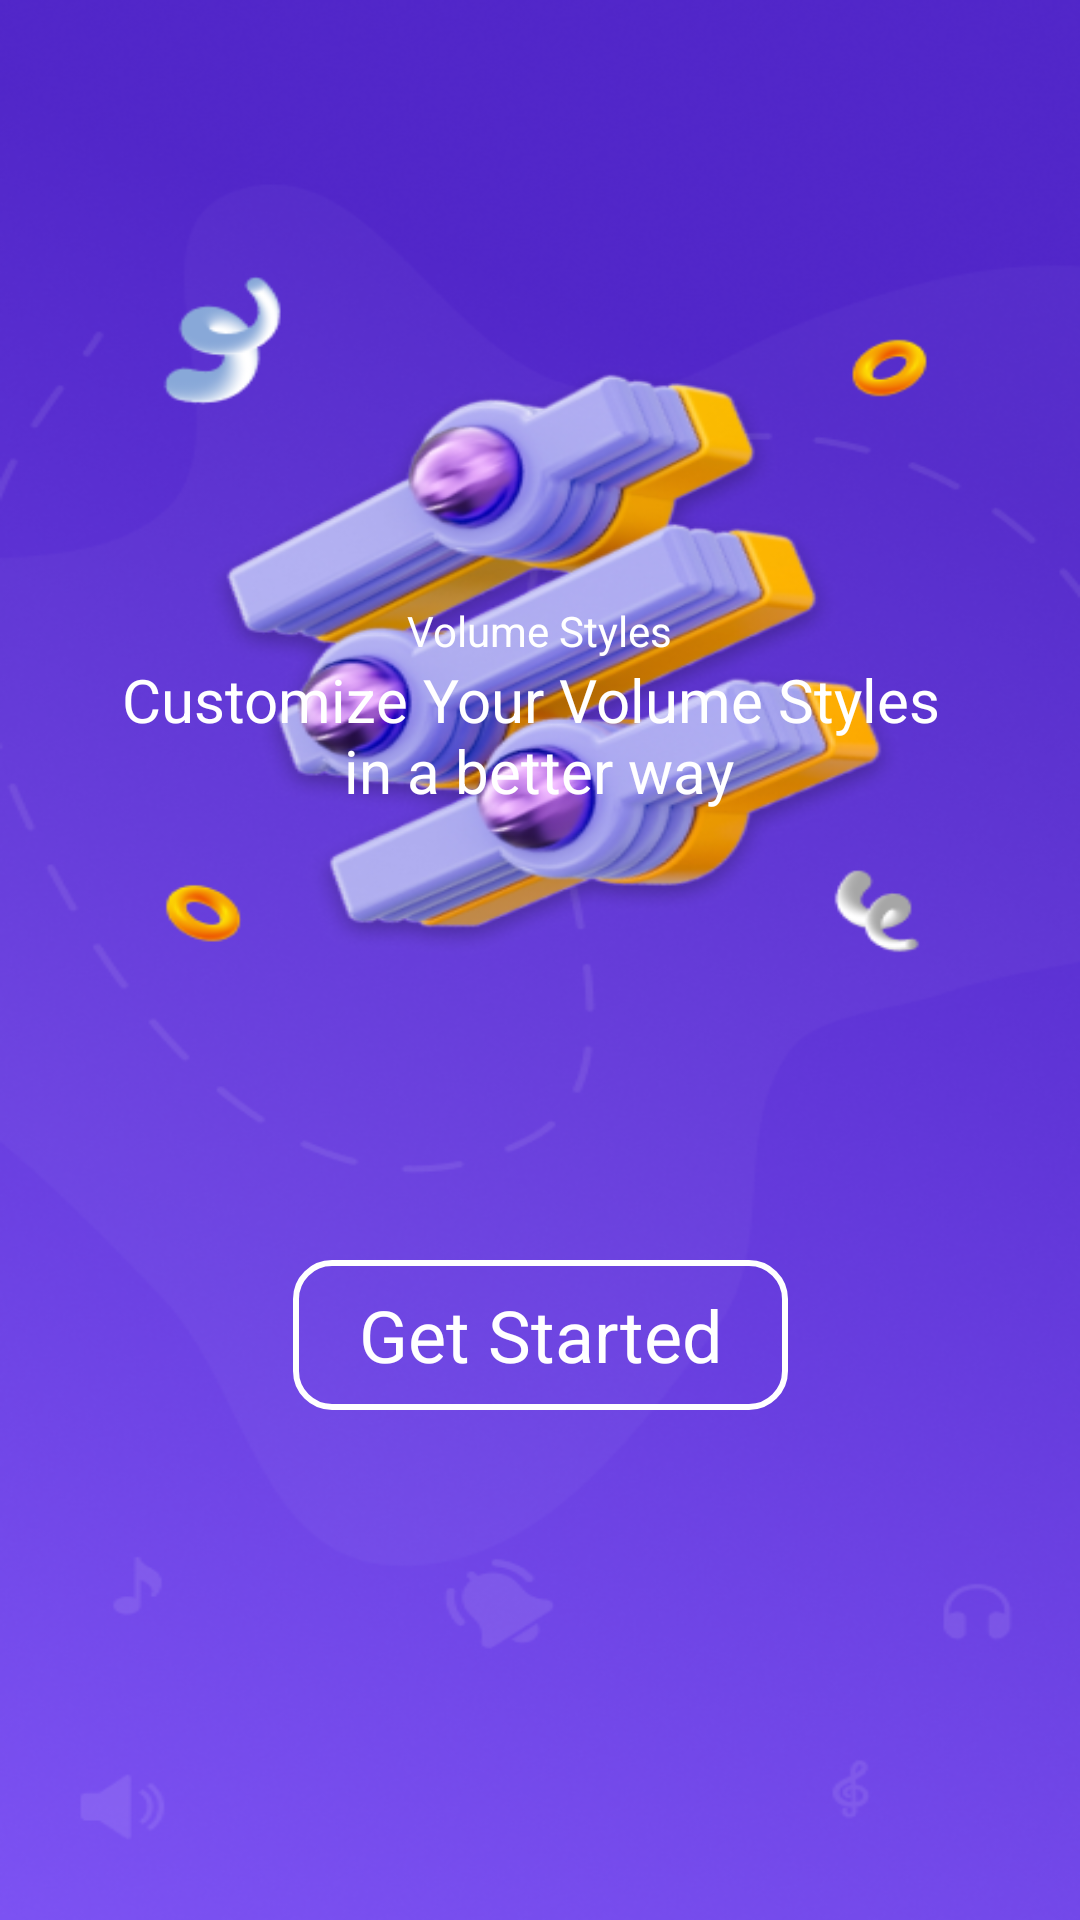

Write the Android layout XML for this screen, with the resource values it uses.
<!-- AndroidManifest.xml: application theme Theme.MyVolumeApp -->
<!-- res/layout/activity_splash.xml -->
<?xml version="1.0" encoding="utf-8"?>
<androidx.constraintlayout.widget.ConstraintLayout xmlns:android="http://schemas.android.com/apk/res/android"
    xmlns:app="http://schemas.android.com/apk/res-auto"
    android:layout_width="match_parent"
    android:layout_height="match_parent"
    android:background="@drawable/splash">

    <androidx.constraintlayout.widget.ConstraintLayout
        android:id="@+id/consVolumeStyle"
        android:layout_width="match_parent"
        android:layout_height="wrap_content"
        android:layout_marginTop="@dimen/_250sdp"
        app:layout_constraintBottom_toTopOf="@+id/ConsGetStarted"
        app:layout_constraintEnd_toEndOf="parent"
        app:layout_constraintStart_toStartOf="parent"
        app:layout_constraintTop_toTopOf="parent">

        <TextView
            android:id="@+id/text1"
            android:layout_width="wrap_content"
            android:layout_height="wrap_content"
            android:text="@string/volume_styles"
            android:textColor="@color/white"
            android:textSize="@dimen/_30sdp"
            android:textStyle="normal"
            app:layout_constraintBottom_toBottomOf="parent"
            app:layout_constraintLeft_toLeftOf="parent"
            app:layout_constraintRight_toRightOf="parent"
            app:layout_constraintTop_toTopOf="parent" />

        <TextView
            android:id="@+id/text2"
            android:layout_width="wrap_content"
            android:layout_height="wrap_content"
            android:layout_marginEnd="30dp"
            android:layout_marginBottom="248dp"
            android:gravity="center"
            android:text="@string/customize_your_volume_styles_nin_a_better_way"
            android:textColor="@color/white"
            android:textFontWeight="600"
            android:textSize="20dp"
            android:textStyle="normal"
            app:layout_constraintHorizontal_bias="0.774"
            app:layout_constraintLeft_toLeftOf="parent"
            app:layout_constraintRight_toRightOf="parent"
            app:layout_constraintTop_toBottomOf="@id/text1" />


    </androidx.constraintlayout.widget.ConstraintLayout>

    <androidx.constraintlayout.widget.ConstraintLayout
        android:id="@+id/ConsGetStarted"
        android:layout_width="wrap_content"
        android:layout_height="wrap_content"
        android:layout_marginBottom="20dp"
        app:layout_constraintBottom_toBottomOf="parent"
        app:layout_constraintEnd_toEndOf="@+id/consVolumeStyle"
        app:layout_constraintStart_toStartOf="@+id/consVolumeStyle"
        app:layout_constraintTop_toBottomOf="@+id/consVolumeStyle">

        <TextView
            android:id="@+id/btnGetStarted"
            android:layout_width="wrap_content"
            android:layout_height="wrap_content"
            android:background="@drawable/my_shape"
            android:gravity="center"
            android:paddingTop="8dp"
            android:paddingBottom="8dp"
            android:text="@string/get_started"
            android:textColor="@color/white"
            android:textFontWeight="600"
            android:textSize="24dp"
            android:textStyle="bold"

            app:layout_constraintBottom_toBottomOf="parent"
            app:layout_constraintStart_toStartOf="parent"
            app:layout_constraintTop_toTopOf="parent" />
    </androidx.constraintlayout.widget.ConstraintLayout>


</androidx.constraintlayout.widget.ConstraintLayout>
<!-- resources referenced by this layout -->
<resources>
  <color name="white">#FFFFFFFF</color>
  <!-- drawable my_shape (drawable) -->
  <?xml version="1.0" encoding="utf-8"?>
  <shape xmlns:android="http://schemas.android.com/apk/res/android">
  
      <corners
          android:radius="12dp" />
  
      <solid
          android:color="@android:color/transparent" />
  
      <stroke
          android:color="#FFFFFF"
          android:width="2dp" />
  
      <size
          android:width="165dp"
          android:height="50dp" />
  
  </shape>
  <!-- drawable splash: png bitmap (drawable, 409801 bytes) -->
  <string name="customize_your_volume_styles_nin_a_better_way">Customize Your Volume Styles \nin a better way</string>
  <string name="get_started">Get Started</string>
  <string name="volume_styles">Volume Styles</string>
  <style name="Theme.MyVolumeApp" parent="Theme.MaterialComponents.DayNight.NoActionBar">
          
          <item name="colorPrimary">@color/purple_500</item>
          <item name="colorPrimaryVariant">@color/purple_700</item>
          <item name="colorOnPrimary">@color/white</item>
          
          <item name="colorSecondary">@color/teal_200</item>
          <item name="colorSecondaryVariant">@color/teal_700</item>
          <item name="colorOnSecondary">@color/black</item>
          
          <item name="android:statusBarColor" tools:targetApi="l">?attr/colorPrimaryVariant</item>
          
      </style>
  <color name="purple_500">#FF6200EE</color>
  <color name="purple_700">#FF3700B3</color>
  <color name="teal_200">#FF03DAC5</color>
  <color name="teal_700">#FF018786</color>
  <color name="black">#FF000000</color>
</resources>
